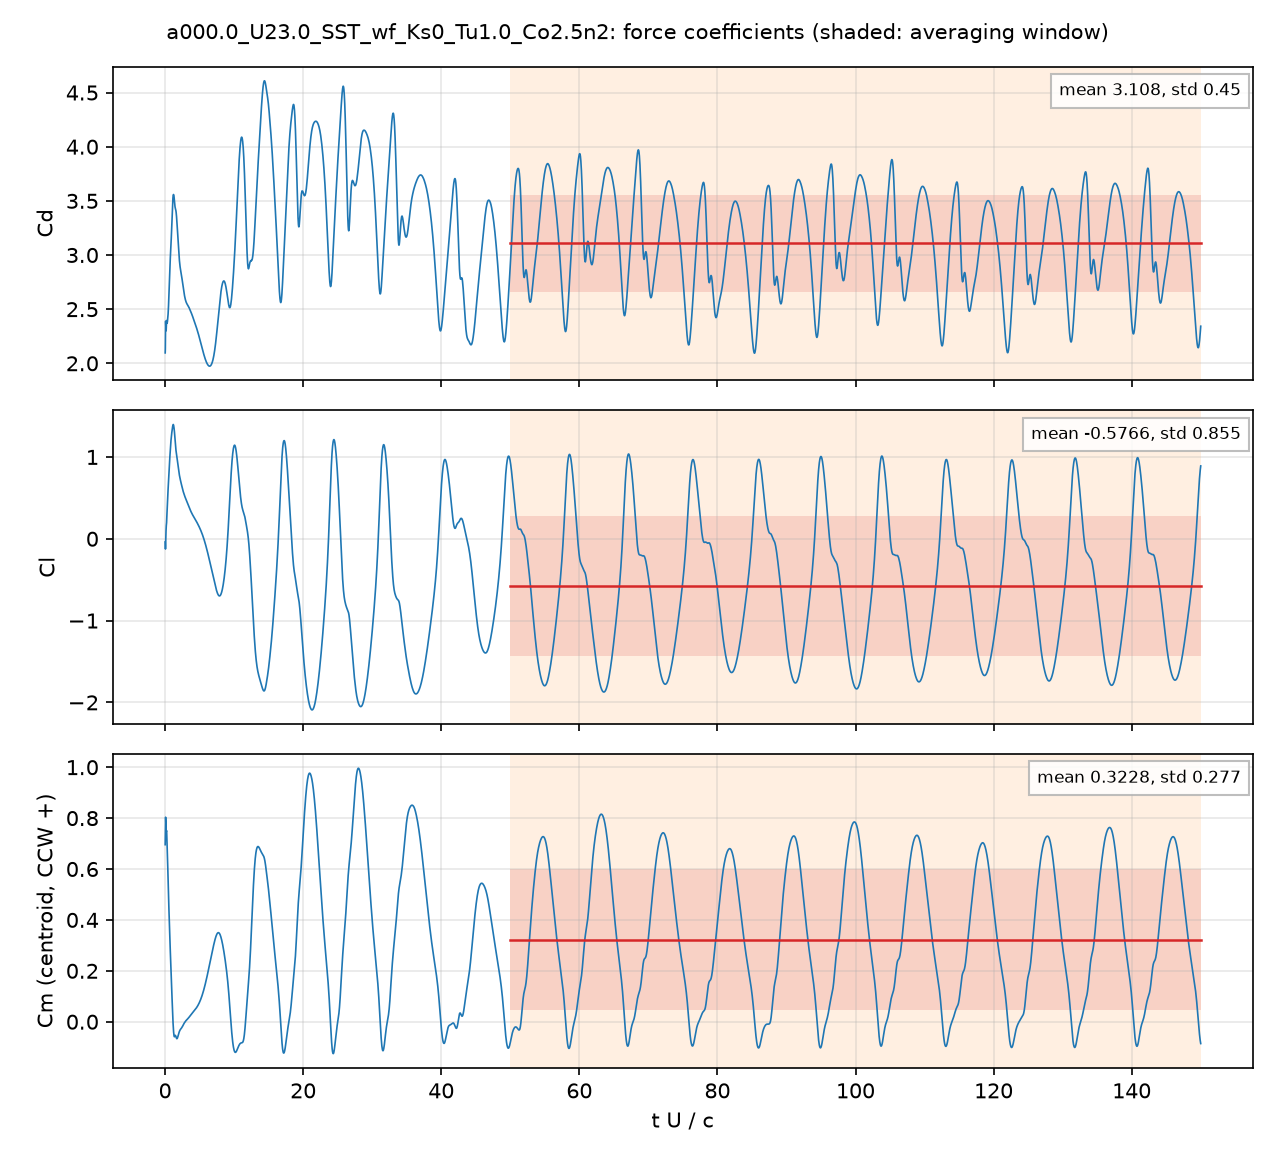

Data behind this chart, as committed beside it:
# a000.0_U23.0_SST_wf_Ks0_Tu1.0_Co2.5n2:…, q = 0.5 U^2, A = c dz, c = 0.048 m; Cm about the centroid, CCW +
# averaging window t U/c = 50 .. 150; de…
t_s, t_U_over_c, Cd, Cl, Cm_z_ccw, Cd_pressure, Cd_viscous
4.1326779e-05, 0.0198, 2.096, -0.03866, 0.6956, 2.089, 0.006619
0.0001235, 0.05916, 2.3, -0.1256, 0.7847, 2.296, 0.004171
0.0001679, 0.08046, 2.388, -0.08542, 0.8036, 2.385, 0.003371
0.0002489, 0.1193, 2.322, 0.04527, 0.7753, 2.32, 0.002279
0.0002905, 0.1392, 2.3, 0.09728, 0.7601, 2.299, 0.001811
0.0003753, 0.1798, 2.329, 0.1618, 0.7467, 2.328, 0.0009917
0.0004173, 0.2, 2.369, 0.1773, 0.75, 2.368, 0.000617
0.0004995, 0.2393, 2.394, 0.227, 0.7427, 2.395, -0.0003055
0.0005431, 0.2602, 2.38, 0.2702, 0.7256, 2.38, -0.0007477
0.0006279, 0.3009, 2.37, 0.3556, 0.6879, 2.372, -0.00153
0.0006665, 0.3194, 2.375, 0.3898, 0.6719, 2.377, -0.001874
0.0007497, 0.3592, 2.397, 0.4611, 0.6369, 2.4, -0.002567
0.0007941, 0.3805, 2.416, 0.4976, 0.6185, 2.419, -0.00289
0.0008782, 0.4208, 2.437, 0.574, 0.5761, 2.441, -0.003428
0.0009178, 0.4398, 2.455, 0.6068, 0.5571, 2.459, -0.003651
0.001003, 0.4805, 2.504, 0.6746, 0.5168, 2.508, -0.004079
0.001045, 0.5006, 2.53, 0.7093, 0.4962, 2.534, -0.004291
0.001128, 0.5406, 2.605, 0.774, 0.4588, 2.61, -0.004723
0.001169, 0.5603, 2.642, 0.8047, 0.4412, 2.647, -0.004942
0.001251, 0.5996, 2.714, 0.8649, 0.4064, 2.719, -0.005403
0.001292, 0.6192, 2.749, 0.8948, 0.389, 2.754, -0.005648
0.001377, 0.6597, 2.819, 0.9549, 0.3543, 2.825, -0.006187
0.001421, 0.6808, 2.857, 0.9833, 0.3377, 2.863, -0.006473
0.001502, 0.7199, 2.917, 1.034, 0.3076, 2.924, -0.006998
0.001543, 0.7396, 2.946, 1.06, 0.2925, 2.953, -0.007243
0.001626, 0.7792, 2.995, 1.113, 0.2616, 3.003, -0.007647
0.001668, 0.7994, 3.021, 1.138, 0.246, 3.029, -0.007799
0.001754, 0.8405, 3.072, 1.185, 0.2157, 3.08, -0.007989
0.001794, 0.8597, 3.098, 1.203, 0.2017, 3.106, -0.00803
0.001876, 0.8991, 3.154, 1.239, 0.1738, 3.162, -0.008073
0.001919, 0.9194, 3.186, 1.255, 0.1596, 3.194, -0.008101
0.002002, 0.9594, 3.252, 1.286, 0.1307, 3.26, -0.008167
0.002043, 0.979, 3.285, 1.3, 0.1164, 3.293, -0.008187
0.002128, 1.02, 3.357, 1.327, 0.08685, 3.365, -0.008176
0.002172, 1.041, 3.394, 1.341, 0.0716, 3.402, -0.008141
0.002254, 1.08, 3.458, 1.363, 0.04382, 3.466, -0.008017
0.002297, 1.101, 3.486, 1.374, 0.02988, 3.494, -0.007918
0.002381, 1.141, 3.528, 1.389, 0.004622, 3.536, -0.007682
0.002422, 1.16, 3.541, 1.394, -0.006718, 3.549, -0.007567
0.002506, 1.201, 3.557, 1.396, -0.02645, 3.564, -0.007363
0.002544, 1.219, 3.558, 1.392, -0.03375, 3.566, -0.007291
0.002627, 1.259, 3.553, 1.377, -0.04648, 3.56, -0.007175
0.002673, 1.281, 3.547, 1.366, -0.05161, 3.554, -0.007133
0.002754, 1.32, 3.527, 1.34, -0.05763, 3.535, -0.007105
0.002795, 1.339, 3.514, 1.323, -0.05863, 3.521, -0.007123
0.00288, 1.38, 3.483, 1.284, -0.05853, 3.491, -0.007231
0.002922, 1.4, 3.469, 1.259, -0.05723, 3.476, -0.007313
0.003007, 1.441, 3.446, 1.21, -0.05464, 3.454, -0.007473
0.00305, 1.461, 3.438, 1.186, -0.05381, 3.446, -0.007521
0.003129, 1.499, 3.428, 1.145, -0.05376, 3.436, -0.007507
0.003172, 1.52, 3.424, 1.126, -0.05455, 3.432, -0.007445
0.003257, 1.561, 3.413, 1.094, -0.05762, 3.42, -0.007223
0.0033, 1.581, 3.405, 1.08, -0.05958, 3.412, -0.007073
0.003379, 1.619, 3.385, 1.057, -0.06291, 3.392, -0.006755
0.003421, 1.639, 3.372, 1.045, -0.06441, 3.379, -0.006573
0.003507, 1.68, 3.34, 1.019, -0.06622, 3.346, -0.006184
0.003546, 1.699, 3.323, 1.008, -0.06669, 3.329, -0.006007
0.003633, 1.741, 3.283, 0.9791, -0.06595, 3.288, -0.005613
... 4,942 more rows
